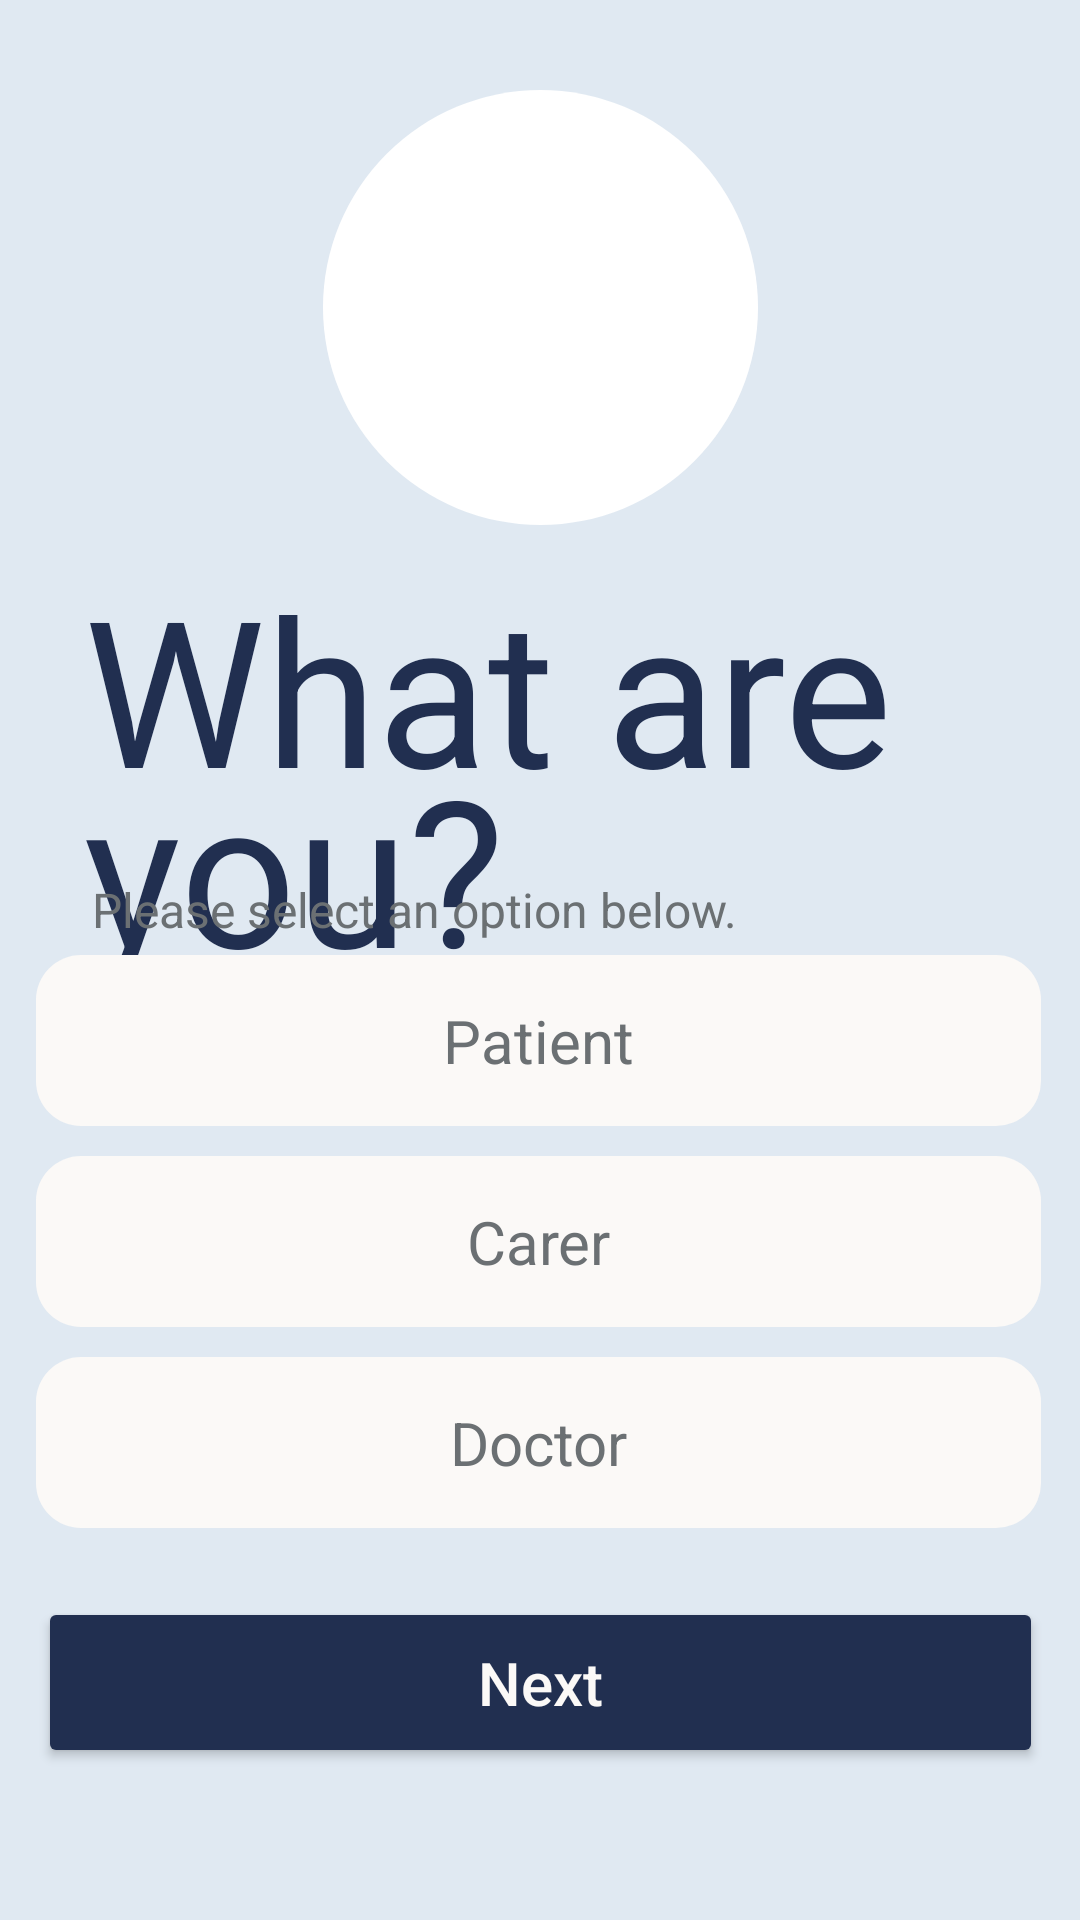

The Android layout XML behind this screen, and the referenced resources:
<!-- AndroidManifest.xml: application theme Theme.ParkinsonsPal -->
<!-- res/layout/activity_select_user_type.xml -->
<?xml version="1.0" encoding="utf-8"?>
<androidx.constraintlayout.widget.ConstraintLayout xmlns:android="http://schemas.android.com/apk/res/android"
    xmlns:app="http://schemas.android.com/apk/res-auto"
    xmlns:tools="http://schemas.android.com/tools"
    android:layout_width="match_parent"
    android:layout_height="match_parent"
    tools:context=".SelectUserType"
    android:background="@color/light_blue">

    <TextView
        android:id="@+id/tvWhat"
        android:layout_width="wrap_content"
        android:layout_height="wrap_content"
        android:layout_marginStart="28dp"
        android:layout_marginTop="184dp"
        android:text="What are"
        android:textColor="@color/gray_blue"
        android:textSize="68sp"
        app:layout_constraintStart_toStartOf="parent"
        app:layout_constraintTop_toTopOf="parent" />

    <ImageView
        android:id="@+id/imageView2"
        android:layout_width="145dp"
        android:layout_height="205dp"
        app:layout_constraintBottom_toBottomOf="parent"
        app:layout_constraintEnd_toEndOf="parent"
        app:layout_constraintStart_toStartOf="parent"
        app:layout_constraintTop_toTopOf="parent"
        app:layout_constraintVertical_bias="0.0"
        app:srcCompat="@drawable/white_circle" />

    <TextView
        android:id="@+id/tvYou"
        android:layout_width="wrap_content"
        android:layout_height="wrap_content"
        android:layout_marginStart="28dp"
        android:layout_marginTop="244dp"
        android:text="you?"
        android:textColor="@color/gray_blue"
        android:textSize="68sp"
        app:layout_constraintStart_toStartOf="parent"
        app:layout_constraintTop_toTopOf="parent" />

    <TextView
        android:id="@+id/tvSelectPrompt"
        android:layout_width="236dp"
        android:layout_height="24dp"
        android:gravity="center"
        android:text="Please select an option below."
        android:textColor="@color/gray"
        android:textSize="16sp"
        app:layout_constraintBottom_toBottomOf="parent"
        app:layout_constraintEnd_toEndOf="parent"
        app:layout_constraintHorizontal_bias="0.16"
        app:layout_constraintStart_toStartOf="parent"
        app:layout_constraintTop_toTopOf="parent"
        app:layout_constraintVertical_bias="0.473" />

    <RadioGroup
        android:id="@+id/userTypeGroup"
        android:layout_width="336dp"
        android:layout_height="198dp"
        app:layout_constraintBottom_toBottomOf="parent"
        app:layout_constraintEnd_toEndOf="parent"
        app:layout_constraintHorizontal_bias="0.506"
        app:layout_constraintStart_toStartOf="parent"
        app:layout_constraintTop_toTopOf="parent"
        app:layout_constraintVertical_bias="0.72">

        <RadioButton
            android:id="@+id/btnPatient"
            android:layout_width="335dp"
            android:layout_height="57dp"
            android:background="@drawable/bg_radio_button"
            android:button="@null"
            android:gravity="center"
            android:layout_marginBottom="10dp"
            android:text="Patient"
            android:textAllCaps="false"
            android:textColor="@color/gray"
            android:textSize="20dp" />

        <RadioButton
            android:id="@+id/btnCarer"
            android:layout_width="335dp"
            android:layout_height="57dp"
            android:background="@drawable/bg_radio_button"
            android:layout_marginBottom="10dp"
            android:button="@null"
            android:gravity="center"
            android:text="Carer"
            android:textAllCaps="false"
            android:textColor="@color/gray"
            android:textSize="20dp" />

        <RadioButton
            android:id="@+id/btnDoctor"
            android:layout_width="335dp"
            android:layout_height="57dp"
            android:background="@drawable/bg_radio_button"
            android:button="@null"
            android:gravity="center"
            android:text="Doctor"
            android:textAllCaps="false"
            android:textColor="@color/gray"
            android:textSize="20dp" />

    </RadioGroup>

    <Button
        android:id="@+id/btnNext"
        android:layout_width="335dp"
        android:layout_height="57dp"
        android:backgroundTint="@color/gray_blue"
        android:text="Next"
        android:textAllCaps="false"
        android:textColor="@color/cream"
        android:textSize="20dp"
        android:onClick="btNext"
        app:layout_constraintBottom_toBottomOf="parent"
        app:layout_constraintEnd_toEndOf="parent"
        app:layout_constraintStart_toStartOf="parent"
        app:layout_constraintTop_toTopOf="parent"
        app:layout_constraintVertical_bias="0.913" />


</androidx.constraintlayout.widget.ConstraintLayout>
<!-- resources referenced by this layout -->
<resources>
  <color name="cream">#FBF9F7</color>
  <color name="gray">#6B7073</color>
  <color name="gray_blue">#212F50</color>
  <color name="light_blue">#E0E9F2</color>
  <!-- drawable bg_radio_button (drawable) -->
  <?xml version="1.0" encoding="utf-8"?>
  <selector xmlns:android="http://schemas.android.com/apk/res/android">
  
      <item android:state_checked="true">
          <shape android:shape="rectangle">
              <solid android:color="@color/gray_blue"/>
              <corners android:radius="15dp"/>
          </shape>
      </item>
  
      <item android:state_checked="false">
          <shape android:shape="rectangle">
              <solid android:color="@color/cream"/>
              <corners android:radius="15dp"/>
          </shape>
      </item>
  
  </selector>
  <!-- drawable white_circle (drawable) -->
  <?xml version="1.0" encoding="utf-8"?>
  <shape
      xmlns:android="http://schemas.android.com/apk/res/android"
      android:shape="oval">
  
      <solid
          android:color="@color/white"/>
  
      <size
          android:width="500dp"
          android:height="500dp"/>
  </shape>
  <style name="Theme.ParkinsonsPal" parent="Theme.MaterialComponents.DayNight.NoActionBar">
          
          <item name="colorPrimary">@color/white</item>
          <item name="colorPrimaryVariant">@color/gray_blue</item>
          <item name="colorOnPrimary">@color/white</item>
          
          <item name="colorSecondary">@color/teal_200</item>
          <item name="colorSecondaryVariant">@color/teal_700</item>
          <item name="colorOnSecondary">@color/black</item>
          
          <item name="android:statusBarColor">?attr/colorPrimaryVariant</item>
          
      </style>
  <color name="white">#FFFFFFFF</color>
  <color name="teal_200">#FF03DAC5</color>
  <color name="teal_700">#FF018786</color>
  <color name="black">#FF000000</color>
</resources>
